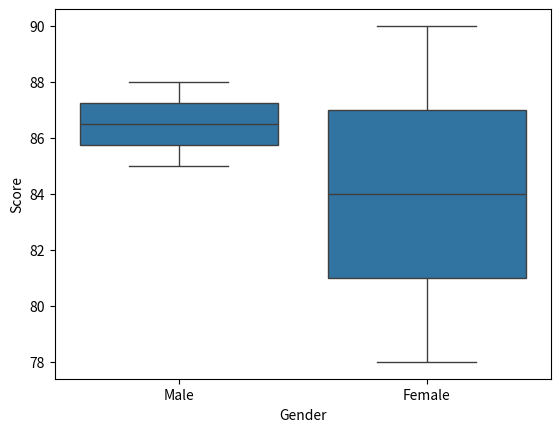

Here is the Python script that generated this plot:
import seaborn as sns
import pandas as pd
import matplotlib.pyplot as plt

#sample dataframe
df = pd.DataFrame({'Gender':['Male','Female','Female','Male'],'Score':[85,90,78,88]})
                             

#plot a boxplot

sns.boxplot(x='Gender',y='Score',data=df)
plt.show()